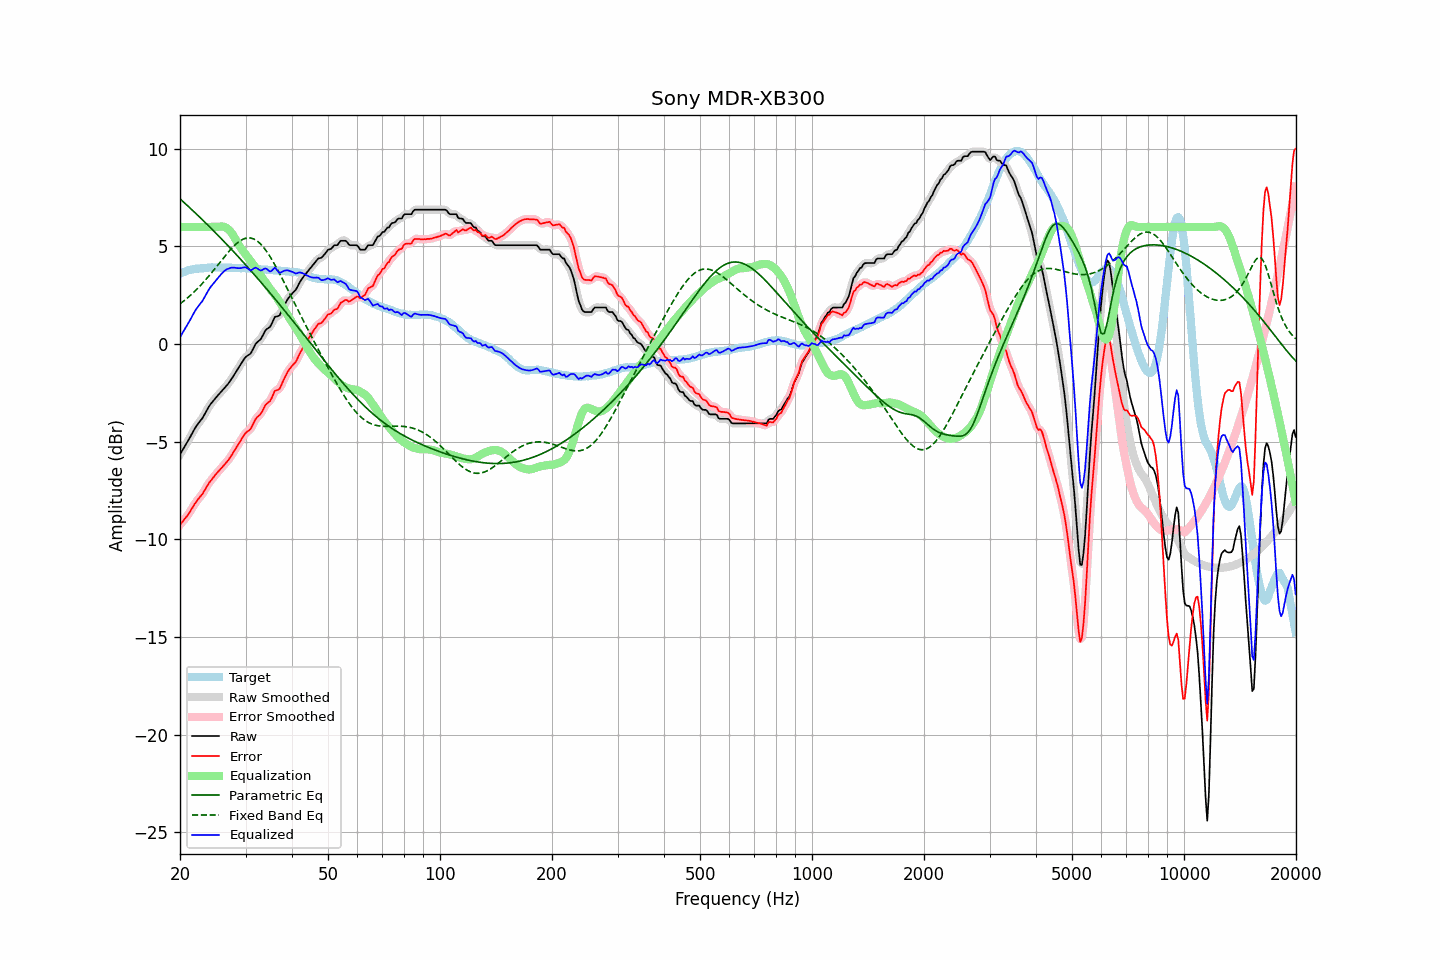

The file beside this chart, header and first rows:
frequency, raw, error, smoothed, error_smoothed, equalization, parametric_eq, fixed_band_eq, equalized_raw, equalized_smoothed, target
20.00, -5.65, -9.25, -5.64, -9.25, 6.00, 7.44, 2.06, 0.35, 0.36, 3.61
20.20, -5.51, -9.15, -5.51, -9.15, 6.00, 7.37, 2.12, 0.49, 0.49, 3.65
20.40, -5.36, -9.04, -5.37, -9.05, 6.00, 7.29, 2.19, 0.64, 0.63, 3.68
20.61, -5.23, -8.94, -5.23, -8.94, 6.00, 7.22, 2.25, 0.77, 0.77, 3.71
20.81, -5.09, -8.84, -5.09, -8.84, 6.00, 7.14, 2.32, 0.91, 0.91, 3.75
21.02, -4.96, -8.74, -4.95, -8.73, 6.00, 7.07, 2.39, 1.04, 1.05, 3.79
21.23, -4.81, -8.60, -4.81, -8.61, 6.00, 6.99, 2.46, 1.19, 1.19, 3.80
21.44, -4.65, -8.47, -4.66, -8.47, 6.00, 6.91, 2.54, 1.35, 1.34, 3.82
21.66, -4.51, -8.34, -4.50, -8.33, 6.00, 6.84, 2.61, 1.49, 1.50, 3.83
21.87, -4.35, -8.20, -4.36, -8.20, 6.00, 6.76, 2.69, 1.65, 1.64, 3.84
22.09, -4.21, -8.08, -4.22, -8.08, 6.00, 6.68, 2.77, 1.79, 1.78, 3.86
22.31, -4.10, -7.97, -4.10, -7.97, 6.00, 6.60, 2.86, 1.90, 1.90, 3.86
22.54, -4.00, -7.87, -4.00, -7.87, 6.00, 6.52, 2.94, 2.00, 2.00, 3.87
22.76, -3.88, -7.77, -3.89, -7.77, 6.00, 6.44, 3.03, 2.12, 2.11, 3.88
22.99, -3.79, -7.67, -3.77, -7.66, 6.00, 6.36, 3.12, 2.21, 2.23, 3.88
23.22, -3.64, -7.53, -3.64, -7.53, 6.00, 6.28, 3.21, 2.36, 2.36, 3.89
23.45, -3.48, -7.38, -3.49, -7.39, 6.00, 6.20, 3.30, 2.52, 2.51, 3.90
23.69, -3.34, -7.25, -3.34, -7.24, 6.00, 6.12, 3.40, 2.66, 2.66, 3.91
23.92, -3.19, -7.11, -3.20, -7.12, 6.00, 6.04, 3.49, 2.81, 2.80, 3.92
24.16, -3.07, -7.00, -3.08, -7.01, 6.00, 5.96, 3.59, 2.93, 2.92, 3.93
24.40, -2.97, -6.91, -2.97, -6.90, 6.00, 5.88, 3.69, 3.03, 3.03, 3.94
24.65, -2.88, -6.80, -2.87, -6.80, 6.00, 5.79, 3.79, 3.12, 3.13, 3.93
24.89, -2.76, -6.69, -2.77, -6.70, 6.00, 5.71, 3.89, 3.24, 3.23, 3.92
25.14, -2.67, -6.60, -2.67, -6.60, 6.00, 5.63, 4.00, 3.33, 3.33, 3.92
25.39, -2.58, -6.51, -2.58, -6.50, 6.01, 5.54, 4.10, 3.43, 3.43, 3.92
25.65, -2.50, -6.42, -2.50, -6.42, 6.02, 5.46, 4.20, 3.52, 3.52, 3.92
25.91, -2.41, -6.32, -2.41, -6.32, 6.02, 5.37, 4.31, 3.62, 3.62, 3.91
26.16, -2.31, -6.23, -2.31, -6.23, 6.01, 5.29, 4.41, 3.70, 3.70, 3.92
26.43, -2.22, -6.14, -2.22, -6.14, 5.99, 5.20, 4.51, 3.77, 3.77, 3.92
26.69, -2.12, -6.03, -2.12, -6.04, 5.95, 5.12, 4.61, 3.83, 3.82, 3.92
26.96, -2.03, -5.94, -2.02, -5.93, 5.88, 5.03, 4.71, 3.86, 3.87, 3.92
27.23, -1.91, -5.82, -1.91, -5.82, 5.80, 4.94, 4.80, 3.89, 3.89, 3.91
27.50, -1.79, -5.70, -1.79, -5.70, 5.70, 4.85, 4.89, 3.92, 3.91, 3.91
27.77, -1.66, -5.57, -1.66, -5.57, 5.58, 4.77, 4.98, 3.92, 3.92, 3.90
28.05, -1.53, -5.44, -1.53, -5.43, 5.45, 4.68, 5.06, 3.91, 3.91, 3.90
28.33, -1.40, -5.29, -1.40, -5.30, 5.30, 4.59, 5.14, 3.90, 3.90, 3.89
28.62, -1.27, -5.17, -1.27, -5.16, 5.16, 4.50, 5.21, 3.89, 3.89, 3.90
28.90, -1.13, -5.03, -1.14, -5.03, 5.02, 4.41, 5.27, 3.89, 3.89, 3.90
29.19, -1.01, -4.89, -1.00, -4.89, 4.90, 4.32, 5.32, 3.90, 3.90, 3.88
29.48, -0.87, -4.77, -0.87, -4.76, 4.79, 4.23, 5.36, 3.91, 3.92, 3.89
29.78, -0.75, -4.64, -0.75, -4.64, 4.68, 4.14, 5.40, 3.94, 3.93, 3.89
30.08, -0.65, -4.54, -0.66, -4.54, 4.58, 4.05, 5.42, 3.93, 3.92, 3.89
30.38, -0.59, -4.46, -0.59, -4.47, 4.47, 3.95, 5.44, 3.88, 3.87, 3.88
30.68, -0.54, -4.41, -0.53, -4.41, 4.36, 3.86, 5.44, 3.82, 3.82, 3.87
30.99, -0.48, -4.34, -0.45, -4.31, 4.25, 3.77, 5.43, 3.77, 3.80, 3.86
31.30, -0.32, -4.18, -0.32, -4.18, 4.14, 3.68, 5.41, 3.83, 3.83, 3.86
31.61, -0.16, -4.01, -0.16, -4.01, 4.03, 3.58, 5.38, 3.88, 3.87, 3.86
31.93, 0.00, -3.84, -0.02, -3.86, 3.92, 3.49, 5.34, 3.92, 3.90, 3.85
32.24, 0.10, -3.74, 0.09, -3.75, 3.79, 3.39, 5.28, 3.88, 3.88, 3.83
32.57, 0.16, -3.67, 0.17, -3.66, 3.66, 3.30, 5.21, 3.82, 3.83, 3.83
32.89, 0.24, -3.59, 0.25, -3.57, 3.54, 3.20, 5.14, 3.77, 3.79, 3.83
33.22, 0.37, -3.46, 0.38, -3.45, 3.42, 3.11, 5.05, 3.79, 3.80, 3.83
33.55, 0.53, -3.30, 0.53, -3.30, 3.31, 3.01, 4.96, 3.84, 3.84, 3.82
33.89, 0.68, -3.14, 0.66, -3.16, 3.20, 2.91, 4.85, 3.88, 3.86, 3.82
34.23, 0.77, -3.04, 0.76, -3.06, 3.08, 2.82, 4.74, 3.85, 3.83, 3.82
34.57, 0.82, -2.98, 0.83, -2.98, 2.95, 2.72, 4.61, 3.78, 3.78, 3.80
34.92, 0.88, -2.92, 0.91, -2.89, 2.83, 2.62, 4.48, 3.72, 3.74, 3.80
35.27, 1.03, -2.76, 1.05, -2.74, 2.72, 2.52, 4.35, 3.76, 3.78, 3.80
35.62, 1.21, -2.57, 1.21, -2.58, 2.62, 2.42, 4.21, 3.84, 3.83, 3.78
35.97, 1.39, -2.39, 1.34, -2.44, 2.52, 2.33, 4.06, 3.92, 3.87, 3.78
... 635 more rows
